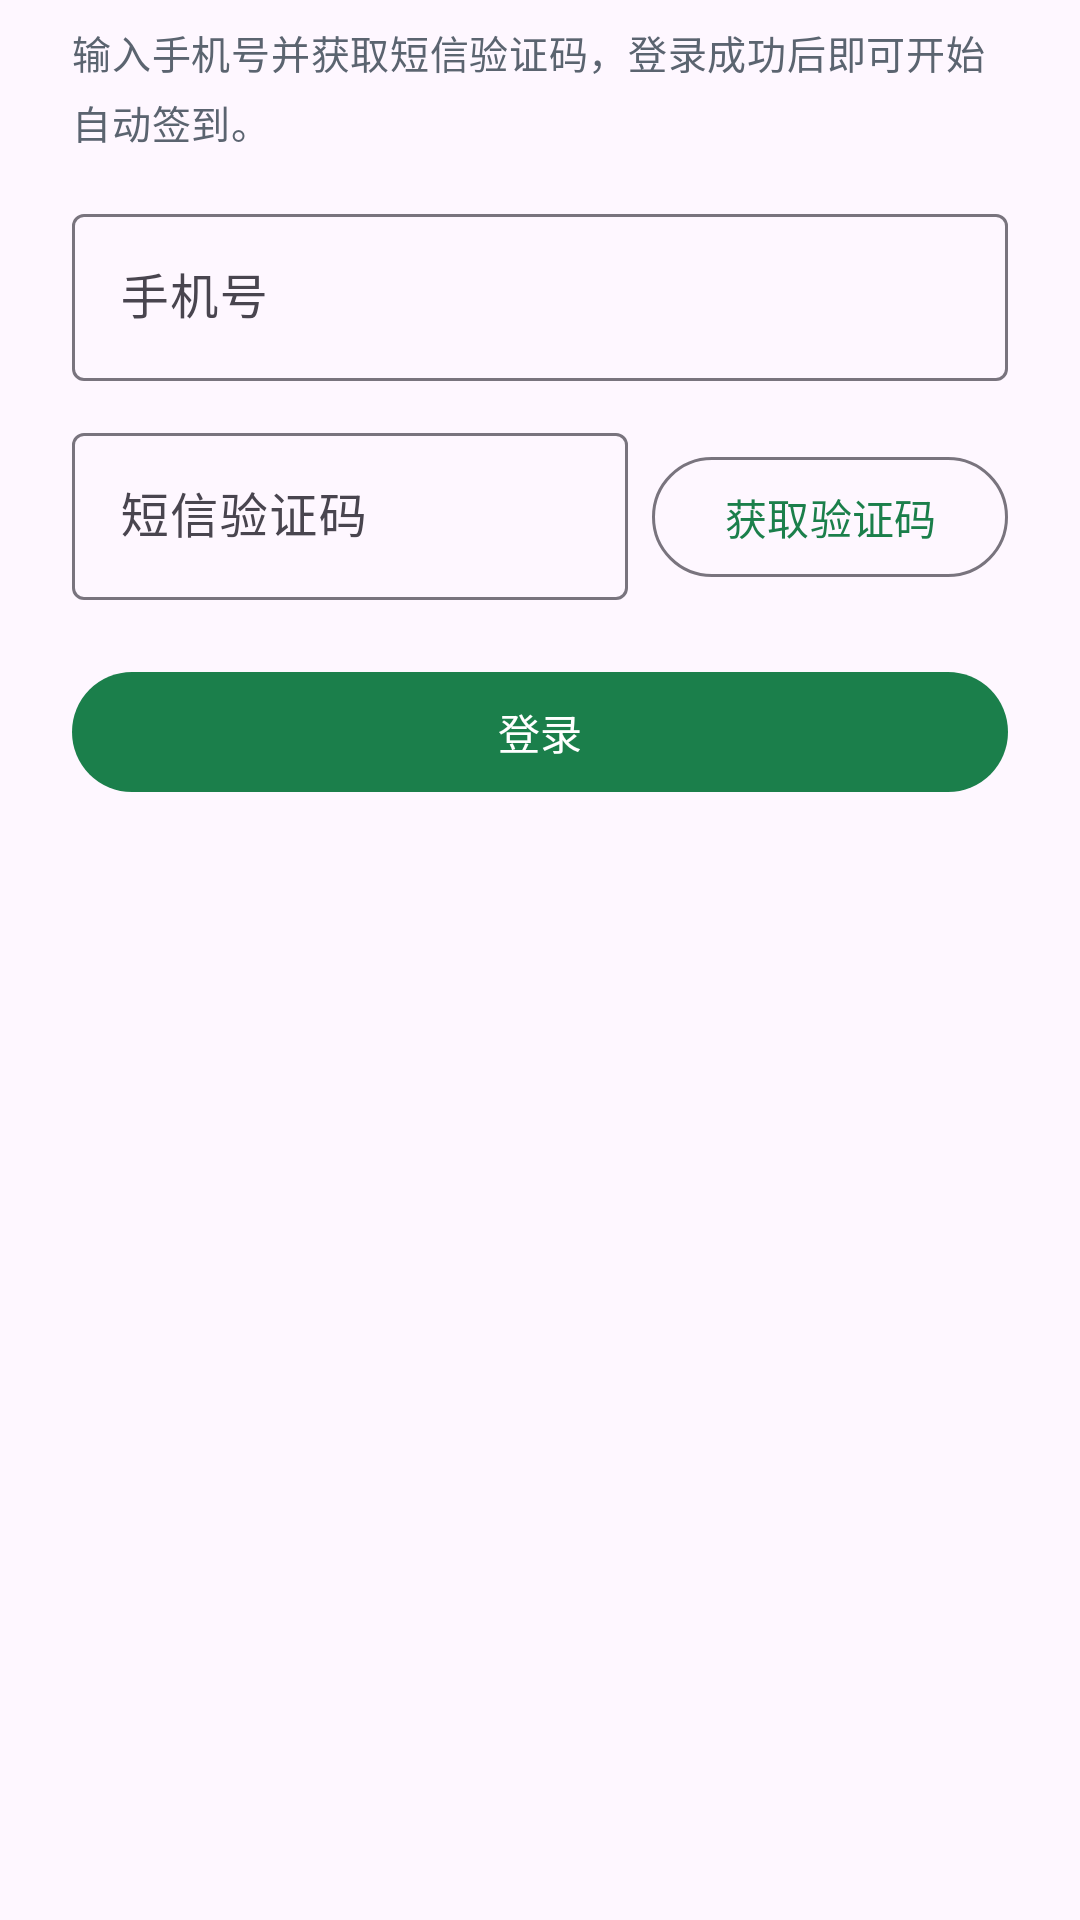

Layout XML and referenced resources for this Android screen:
<!-- AndroidManifest.xml: application theme Theme.TajiduoAttendance -->
<!-- res/layout/dialog_login.xml -->
<?xml version="1.0" encoding="utf-8"?>
<LinearLayout xmlns:android="http://schemas.android.com/apk/res/android"
    android:layout_width="match_parent"
    android:layout_height="wrap_content"
    android:orientation="vertical"
    android:paddingStart="24dp"
    android:paddingTop="8dp"
    android:paddingEnd="24dp"
    android:paddingBottom="8dp">

    <TextView
        android:id="@+id/tvLoginHint"
        style="@style/CardBody"
        android:layout_width="match_parent"
        android:layout_height="wrap_content"
        android:text="@string/login_hint" />

    <com.google.android.material.textfield.TextInputLayout
        android:id="@+id/tilPhone"
        style="@style/Widget.Material3.TextInputLayout.OutlinedBox"
        android:layout_width="match_parent"
        android:layout_height="wrap_content"
        android:layout_marginTop="16dp"
        android:hint="@string/login_phone_hint">

        <com.google.android.material.textfield.TextInputEditText
            android:id="@+id/etPhone"
            android:layout_width="match_parent"
            android:layout_height="wrap_content"
            android:inputType="phone"
            android:maxLength="11" />
    </com.google.android.material.textfield.TextInputLayout>

    <LinearLayout
        android:layout_width="match_parent"
        android:layout_height="wrap_content"
        android:layout_marginTop="12dp"
        android:orientation="horizontal">

        <com.google.android.material.textfield.TextInputLayout
            android:id="@+id/tilCaptcha"
            style="@style/Widget.Material3.TextInputLayout.OutlinedBox"
            android:layout_width="0dp"
            android:layout_height="wrap_content"
            android:layout_weight="1"
            android:hint="@string/login_captcha_hint">

            <com.google.android.material.textfield.TextInputEditText
                android:id="@+id/etCode"
                android:layout_width="match_parent"
                android:layout_height="wrap_content"
                android:inputType="number"
                android:maxLength="8" />
        </com.google.android.material.textfield.TextInputLayout>

        <com.google.android.material.button.MaterialButton
            android:id="@+id/btnSendCode"
            style="@style/Widget.Material3.Button.OutlinedButton"
            android:layout_width="wrap_content"
            android:layout_height="wrap_content"
            android:layout_marginStart="8dp"
            android:minWidth="0dp"
            android:text="@string/login_send_code" />
    </LinearLayout>

    <com.google.android.material.button.MaterialButton
        android:id="@+id/btnDoLogin"
        android:layout_width="match_parent"
        android:layout_height="wrap_content"
        android:layout_marginTop="20dp"
        android:text="@string/login_action" />

    <TextView
        android:id="@+id/tvLoginStatus"
        style="@style/CardBody"
        android:layout_width="match_parent"
        android:layout_height="wrap_content"
        android:layout_marginTop="12dp"
        android:visibility="gone" />

    <ProgressBar
        android:id="@+id/progressLogin"
        android:layout_width="wrap_content"
        android:layout_height="wrap_content"
        android:layout_gravity="center_horizontal"
        android:layout_marginTop="8dp"
        android:visibility="gone" />
</LinearLayout>
<!-- resources referenced by this layout -->
<resources>
  <string name="login_action">登录</string>
  <string name="login_captcha_hint">短信验证码</string>
  <string name="login_hint">输入手机号并获取短信验证码，登录成功后即可开始自动签到。</string>
  <string name="login_phone_hint">手机号</string>
  <string name="login_send_code">获取验证码</string>
  <style name="CardBody" parent="TextAppearance.Material3.BodyMedium">
          <item name="android:textColor">@color/text_secondary</item>
          <item name="android:textSize">13sp</item>
          <item name="android:lineSpacingMultiplier">1.2</item>
      </style>
  <style name="Theme.TajiduoAttendance" parent="Theme.Material3.DayNight.NoActionBar">
          <item name="colorPrimary">@color/brand</item>
          <item name="colorPrimaryDark">@color/brand_dark</item>
          <item name="android:statusBarColor" tools:targetApi="l">@color/brand_dark</item>
      </style>
  <color name="text_secondary">#5B6470</color>
  <color name="brand">#1B7F4B</color>
  <color name="brand_dark">#0F5132</color>
</resources>
